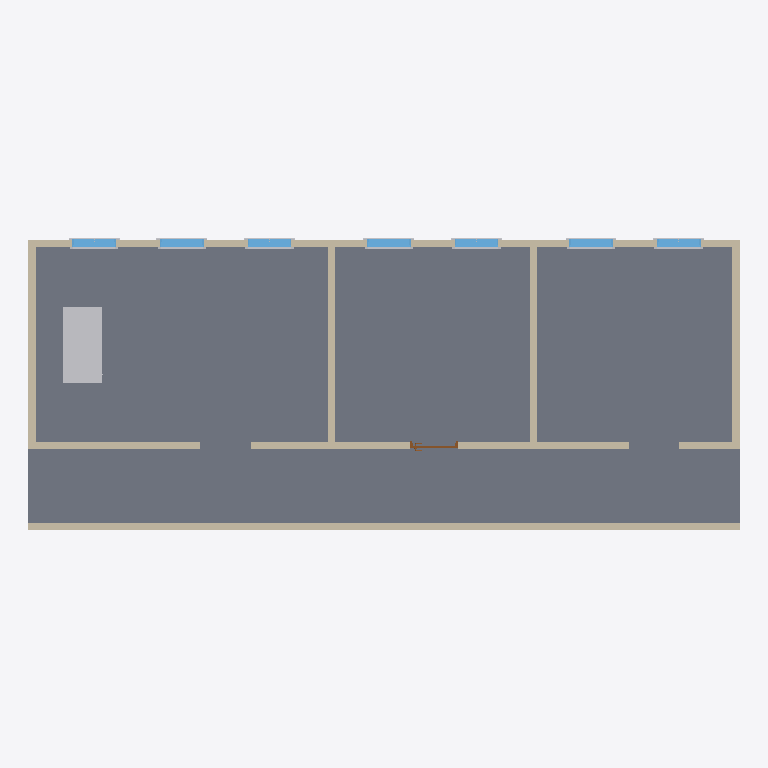
Plan cut of the same IFC building model at storey 'L1' (level 0.00 m, cut at 1.40 m), seen from above with north up, elements coloured by IFC class: 15 other elements (light grey), 9 walls (beige), 7 windows (light blue), 1 slab (grey), 1 door (brown). Cut surfaces are drawn darker.
Extent 14.6 m × 6.0 m × 3.0 m (x, y, z). Storeys (2): L1 at 0.00 m; L2 at 2.70 m. Elements (40): 21 IfcBuildingElementProxy, 9 IfcWall, 7 IfcWindow, 1 IfcDoor, 1 IfcFurniture, 1 IfcSlab.

HEADER;
FILE_DESCRIPTION(('ViewDefinition [DesignTransferView_V1.0]','RevitIdentifiers [ContentGUID: 4ba9d54e-d371-479e-91f3-e06e21918905, VersionGUID: c7ae8900-ba57-495b-9464-8f5f1f90a877, NumberOfSaves: 9]','CoordinateReference [CoordinateBase: Shared Coordinates]'),'2;1');
FILE_NAME('208C_Door_CorridorSwingConflict.ifc','2026-05-09T22:24:46+01:00',(''),(''),'ODA SDAI 25.12','Autodesk Revit 26.2.0.20 (ENU) - IFC 26.2.0.20','');
FILE_SCHEMA(('IFC4'));
ENDSEC;
DATA;
#29=IFCPROJECT('1BgTLEqt57df7pu6xURdRr',#18,'Project Number',$,$,'Project Name','Project Status',(#24),#6275);
#44=IFCSITE('1BgTLEqt57df7pu6xURdRt',#18,'Default',$,$,#43,$,$,.ELEMENT.,(42,21,31,401672),(-71,-3,-24,-345703),0.0,$,$);
#34=IFCBUILDING('1BgTLEqt57df7pu6xURdRq',#18,'Building Name',$,$,#32,$,'Building Name',.ELEMENT.,$,$,#33);
#37=IFCBUILDINGSTOREY('2JF4e6axWHqu3u0C1FZlmi',#18,'L1',$,'Level:8mm Head',#36,$,'L1',.ELEMENT.,0.0);
#41=IFCBUILDINGSTOREY('1ZGO8hrFCHqw0v0026FpFv',#18,'L2',$,'Level:8mm Head',#40,$,'L2',.ELEMENT.,2700.0);
#2977=IFCSLAB('27tzQaJmn7ePM31XrLwjIn',#18,'Floor:Generic 300mm:1670554',$,'Floor:Generic 300mm',#2958,#2976,'1670554',.FLOOR.);
#276=IFCWALL('3kQIpTVjrCohQ1MdVvJwPw',#18,'Basic Wall:Generic - 150mm:1665782',$,'Basic Wall:Generic - 150mm',#264,#268,'1665782',.NOTDEFINED.);
#6012=IFCFURNITURE('1ERuiKE4fAaxEr_NEaYiPv',#18,'M_Desk:1525 x 762mm Student:1671610',$,'M_Desk:1525 x 762mm Student',#6011,#6008,'1671610',.NOTDEFINED.);
#111=IFCWALL('3kQIpTVjrCohQ1MdVvJwcZ',#18,'Basic Wall:Generic - 150mm:1664303',$,'Basic Wall:Generic - 150mm',#99,#103,'1664303',.NOTDEFINED.);
#1337=IFCWALL('21ID$HwUnCnR1F$uRATCEx',#18,'Basic Wall:Generic - 150mm:1668302',$,'Basic Wall:Generic - 150mm',#1325,#1329,'1668302',.NOTDEFINED.);
#210=IFCWALL('3kQIpTVjrCohQ1MdVvJwie',#18,'Basic Wall:Generic - 150mm:1664932',$,'Basic Wall:Generic - 150mm',#198,#202,'1664932',.NOTDEFINED.);
#243=IFCWALL('3kQIpTVjrCohQ1MdVvJwHJ',#18,'Basic Wall:Generic - 150mm:1665247',$,'Basic Wall:Generic - 150mm',#231,#235,'1665247',.NOTDEFINED.);
#65=IFCWALL('3kQIpTVjrCohQ1MdVvJwWd',#18,'Basic Wall:Generic - 150mm:1664171',$,'Basic Wall:Generic - 150mm',#50,#54,'1664171',.NOTDEFINED.);
#144=IFCWALL('3kQIpTVjrCohQ1MdVvJwag',#18,'Basic Wall:Generic - 150mm:1664422',$,'Basic Wall:Generic - 150mm',#132,#136,'1664422',.NOTDEFINED.);
#1304=IFCWALL('21ID$HwUnCnR1F$uRATCRh',#18,'Basic Wall:Generic - 150mm:1667486',$,'Basic Wall:Generic - 150mm',#1292,#1296,'1667486',.NOTDEFINED.);
#177=IFCWALL('3kQIpTVjrCohQ1MdVvJwgB',#18,'Basic Wall:Generic - 150mm:1664519',$,'Basic Wall:Generic - 150mm',#165,#169,'1664519',.NOTDEFINED.);
#2555=IFCWINDOW('2VsGn_Icb4PO9MnzhjPfsF',#18,'M_Window-Fixed:900 x 1200mm:1669325',$,'M_Window-Fixed:900 x 1200mm',#6131,#2551,'1669325',1200.0000000000036,899.9999999999998,.WINDOW.,.NOTDEFINED.,$);
#2691=IFCWINDOW('2VsGn_Icb4PO9MnzhjPfvD',#18,'M_Window-Fixed:900 x 1200mm:1669903',$,'M_Window-Fixed:900 x 1200mm',#6171,#2687,'1669903',1200.0000000000036,899.9999999999995,.WINDOW.,.NOTDEFINED.,$);
#2827=IFCWINDOW('2VsGn_Icb4PO9MnzhjPfw$',#18,'M_Window-Fixed:900 x 1200mm:1670141',$,'M_Window-Fixed:900 x 1200mm',#6211,#2823,'1670141',1200.0000000000036,899.999999999999,.WINDOW.,.NOTDEFINED.,$);
#2759=IFCWINDOW('2VsGn_Icb4PO9MnzhjPfwC',#18,'M_Window-Fixed:900 x 1200mm:1670094',$,'M_Window-Fixed:900 x 1200mm',#6191,#2755,'1670094',1200.0000000000036,899.9999999999995,.WINDOW.,.NOTDEFINED.,$);
#2895=IFCWINDOW('2VsGn_Icb4PO9MnzhjPfdu',#18,'M_Window-Fixed:900 x 1200mm:1670330',$,'M_Window-Fixed:900 x 1200mm',#6231,#2891,'1670330',1200.0000000000036,899.999999999999,.WINDOW.,.NOTDEFINED.,$);
#2354=IFCWINDOW('2VsGn_Icb4PO9MnzhjPfCi',#18,'M_Window-Fixed:900 x 1200mm:1668718',$,'M_Window-Fixed:900 x 1200mm',#6111,#2350,'1668718',1200.0000000000036,899.9999999999995,.WINDOW.,.NOTDEFINED.,$);
#2623=IFCWINDOW('2VsGn_Icb4PO9MnzhjPf$w',#18,'M_Window-Fixed:900 x 1200mm:1669816',$,'M_Window-Fixed:900 x 1200mm',#6151,#2619,'1669816',1200.0000000000036,899.9999999999997,.WINDOW.,.NOTDEFINED.,$);
#1275=IFCDOOR('21ID$HwUnCnR1F$uRATDgs',#18,'M_Door-Passage-Single-Flush:900 x 2100mm:1666499',$,'M_Door-Passage-Single-Flush:900 x 2100mm',#6274,#1271,'1666499',2200.0,999.9999999999998,.DOOR.,$,$);
#2539=IFCBUILDINGELEMENTPROXY('2VsGn_Icb4PO9MnzhjPfCn',#18,'M_Trim-Window-Interior-Flat:Picture Frame:1668723',$,'M_Trim-Window-Interior-Flat:Picture Frame',#2538,#2535,'1668723',.NOTDEFINED.);
#2676=IFCBUILDINGELEMENTPROXY('2VsGn_Icb4PO9MnzhjPf$$',#18,'M_Trim-Window-Interior-Flat:Picture Frame:1669821',$,'M_Trim-Window-Interior-Flat:Picture Frame',#2675,#2672,'1669821',.NOTDEFINED.);
#2948=IFCBUILDINGELEMENTPROXY('2VsGn_Icb4PO9MnzhjPfdz',#18,'M_Trim-Window-Interior-Flat:Picture Frame:1670335',$,'M_Trim-Window-Interior-Flat:Picture Frame',#2947,#2944,'1670335',.NOTDEFINED.);
#2608=IFCBUILDINGELEMENTPROXY('2VsGn_Icb4PO9MnzhjPfsG',#18,'M_Trim-Window-Interior-Flat:Picture Frame:1669330',$,'M_Trim-Window-Interior-Flat:Picture Frame',#2607,#2604,'1669330',.NOTDEFINED.);
#2744=IFCBUILDINGELEMENTPROXY('2VsGn_Icb4PO9MnzhjPfvM',#18,'M_Trim-Window-Interior-Flat:Picture Frame:1669908',$,'M_Trim-Window-Interior-Flat:Picture Frame',#2743,#2740,'1669908',.NOTDEFINED.);
#2812=IFCBUILDINGELEMENTPROXY('2VsGn_Icb4PO9MnzhjPfwH',#18,'M_Trim-Window-Interior-Flat:Picture Frame:1670099',$,'M_Trim-Window-Interior-Flat:Picture Frame',#2811,#2808,'1670099',.NOTDEFINED.);
#2880=IFCBUILDINGELEMENTPROXY('2VsGn_Icb4PO9MnzhjPfb0',#18,'M_Trim-Window-Interior-Flat:Picture Frame:1670146',$,'M_Trim-Window-Interior-Flat:Picture Frame',#2879,#2876,'1670146',.NOTDEFINED.);
#2502=IFCBUILDINGELEMENTPROXY('2VsGn_Icb4PO9MnzhjPfCm',#18,'M_Trim-Window-Exterior-Flat:with Sill:1668722',$,'M_Trim-Window-Exterior-Flat:with Sill',#2501,#2498,'1668722',.NOTDEFINED.);
#2661=IFCBUILDINGELEMENTPROXY('2VsGn_Icb4PO9MnzhjPf$_',#18,'M_Trim-Window-Exterior-Flat:with Sill:1669820',$,'M_Trim-Window-Exterior-Flat:with Sill',#2660,#2657,'1669820',.NOTDEFINED.);
#2593=IFCBUILDINGELEMENTPROXY('2VsGn_Icb4PO9MnzhjPfsJ',#18,'M_Trim-Window-Exterior-Flat:with Sill:1669329',$,'M_Trim-Window-Exterior-Flat:with Sill',#2592,#2589,'1669329',.NOTDEFINED.);
#2729=IFCBUILDINGELEMENTPROXY('2VsGn_Icb4PO9MnzhjPfvH',#18,'M_Trim-Window-Exterior-Flat:with Sill:1669907',$,'M_Trim-Window-Exterior-Flat:with Sill',#2728,#2725,'1669907',.NOTDEFINED.);
#2797=IFCBUILDINGELEMENTPROXY('2VsGn_Icb4PO9MnzhjPfwG',#18,'M_Trim-Window-Exterior-Flat:with Sill:1670098',$,'M_Trim-Window-Exterior-Flat:with Sill',#2796,#2793,'1670098',.NOTDEFINED.);
#2933=IFCBUILDINGELEMENTPROXY('2VsGn_Icb4PO9MnzhjPfdy',#18,'M_Trim-Window-Exterior-Flat:with Sill:1670334',$,'M_Trim-Window-Exterior-Flat:with Sill',#2932,#2929,'1670334',.NOTDEFINED.);
#2865=IFCBUILDINGELEMENTPROXY('2VsGn_Icb4PO9MnzhjPfb3',#18,'M_Trim-Window-Exterior-Flat:with Sill:1670145',$,'M_Trim-Window-Exterior-Flat:with Sill',#2864,#2861,'1670145',.NOTDEFINED.);
ENDSEC;
